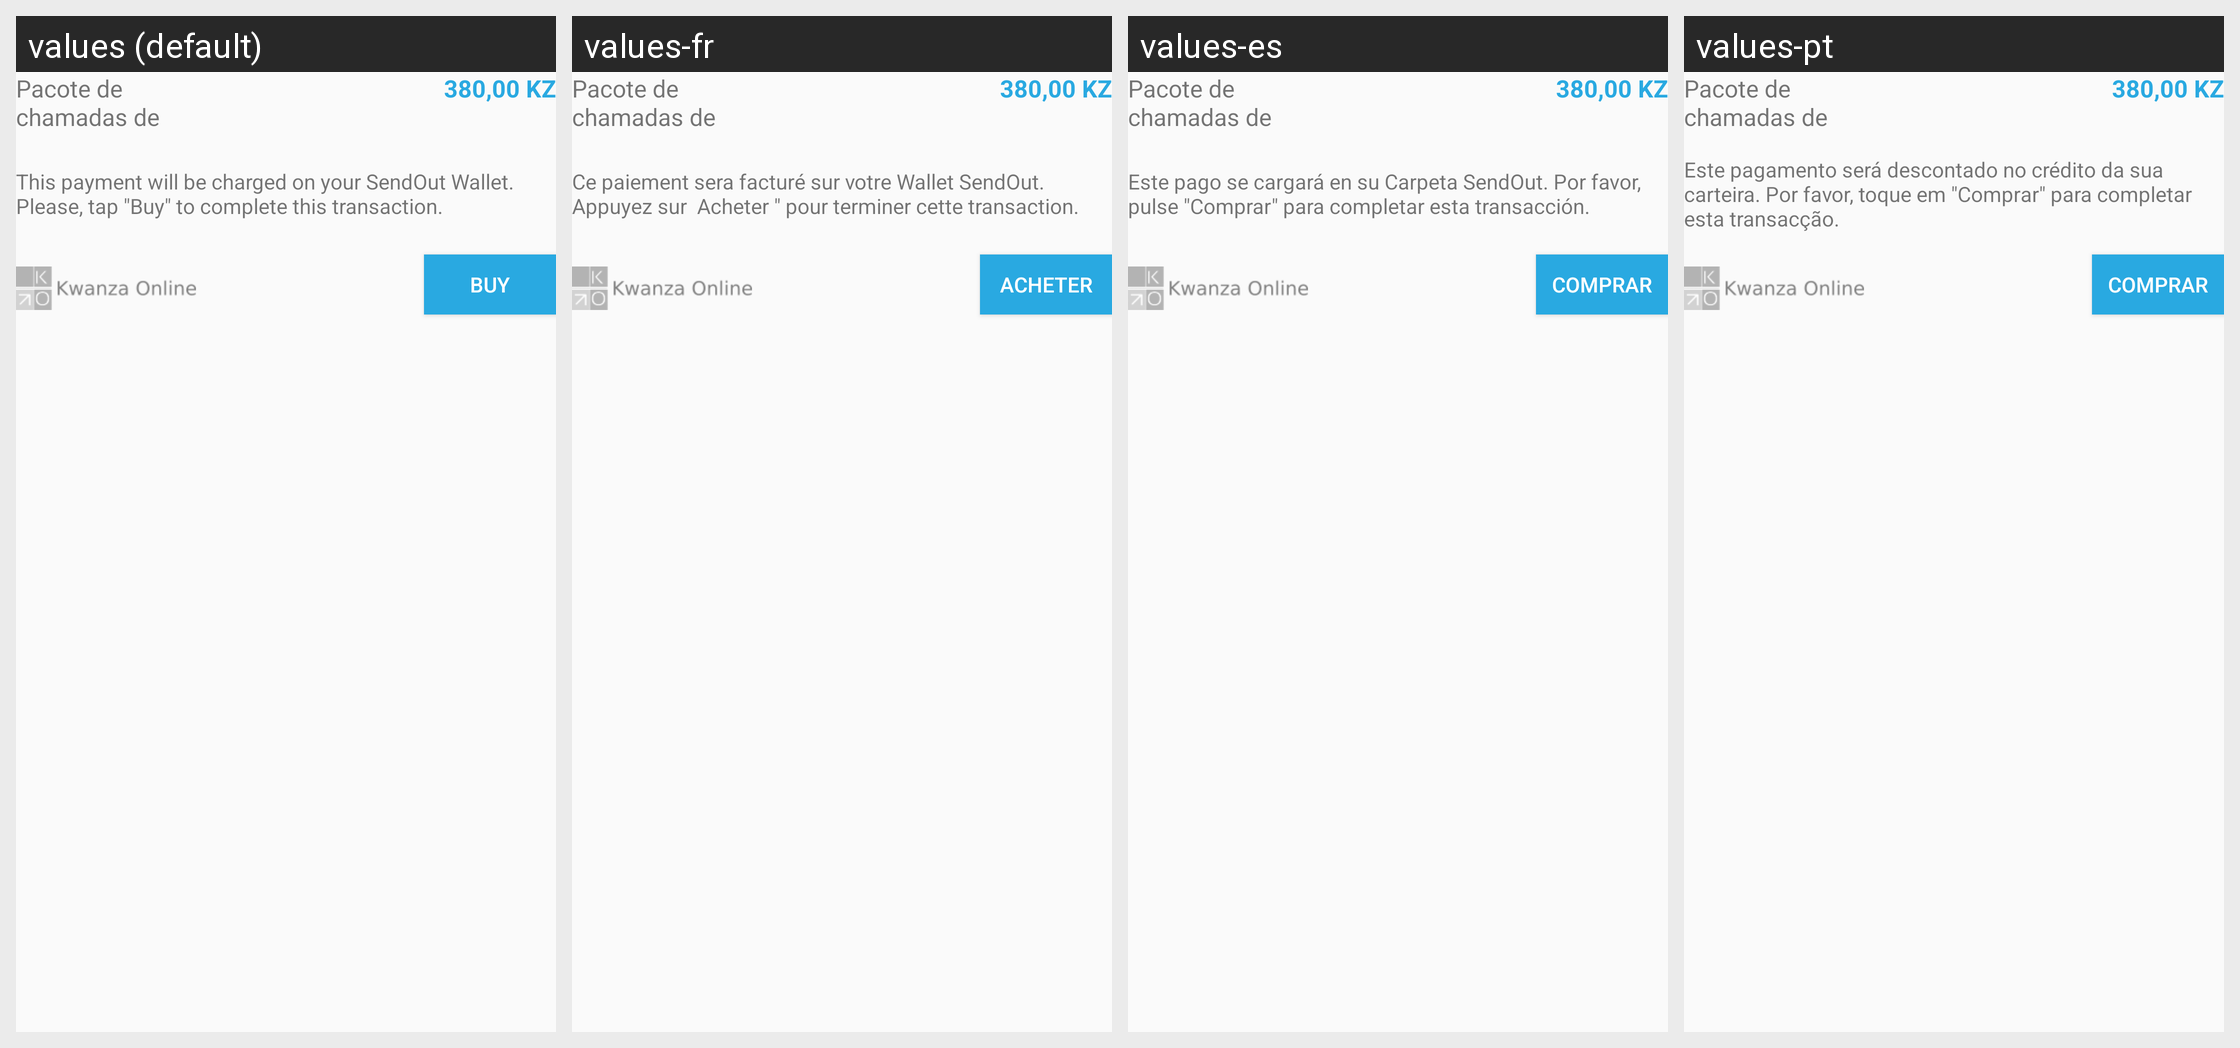

The same Android screen rendered under several of its app's locales, left to right. List the strings drawn on it with the default value and each locale's translation.
Android screen res/layout/layout_dialog_kwanzaonline.xml rendered under 4 locales, left to right: values (default), values-fr, values-es, values-pt. Device: Nexus 5 (rendered at 1080×1920; each locale shown at half size, 540×960, under a caption strip naming it); theme AppTheme.
Other locales in the repository, not shown: values-en.
Strings drawn on this screen, with the default value and each locale's value (text and hints the layout hard-codes, and strings that could not be matched under every locale, appear in the picture but are not listed):

texto_dialgo_ok
  values: This payment will be charged on your SendOut Wallet. Please, tap "Buy" to complete this transaction.
  values-fr: Ce paiement sera facturé sur votre Wallet SendOut. Appuyez sur  Acheter " pour terminer cette transaction.
  values-es: Este pago se cargará en su Carpeta SendOut. Por favor, pulse "Comprar" para completar esta transacción.
  values-pt: Este pagamento será descontado no crédito da sua carteira. Por favor, toque em "Comprar" para completar esta transacção.

dialogo_pagar_ko
  values: BUY
  values-fr: ACHETER
  values-es: COMPRAR
  values-pt: Comprar
